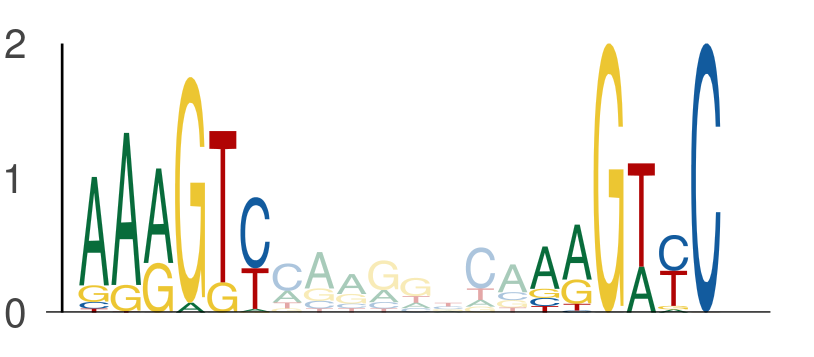

The file beside this chart, header and first rows:
seq_index, start_position, end_position, is_reversed_complement
5974, 68, 74, 0
5974, 82, 88, 0
550, 95, 101, 0
550, 109, 115, 0
4737, 68, 74, 0
4737, 82, 88, 0
1101, 26, 32, 0
1101, 40, 46, 0
3942, 23, 29, 0
3942, 37, 43, 0
1872, 95, 101, 0
1872, 109, 115, 0
1051, 68, 74, 0
1051, 82, 88, 0
936, 68, 74, 0
936, 82, 88, 0
3042, 68, 74, 0
3042, 82, 88, 0
2747, 81, 87, 0
2747, 95, 101, 0
4104, 68, 74, 0
4104, 82, 88, 0
907, 20, 26, 0
907, 34, 40, 0
4952, 68, 74, 0
4952, 82, 88, 0
315, 103, 109, 0
315, 117, 123, 0
2128, 103, 109, 0
2128, 117, 123, 0
328, 95, 101, 0
328, 109, 115, 0
1102, 95, 101, 0
1102, 109, 115, 0
5380, 81, 87, 0
5380, 95, 101, 0
3020, 95, 101, 0
3020, 109, 115, 0
2926, 68, 74, 0
2926, 82, 88, 0
5092, 34, 40, 0
5092, 48, 54, 0
5144, 7, 13, 0
5144, 21, 27, 0
4146, 95, 101, 0
4146, 109, 115, 0
2852, 98, 104, 0
2852, 112, 118, 0
3783, 95, 101, 0
3783, 109, 115, 0
3696, 100, 106, 0
3696, 114, 120, 0
130, 23, 29, 0
130, 37, 43, 0
5972, 100, 106, 0
5972, 114, 120, 0
3624, 81, 87, 0
3624, 95, 101, 0
5911, 60, 66, 0
5911, 74, 80, 0
... 706 more rows
